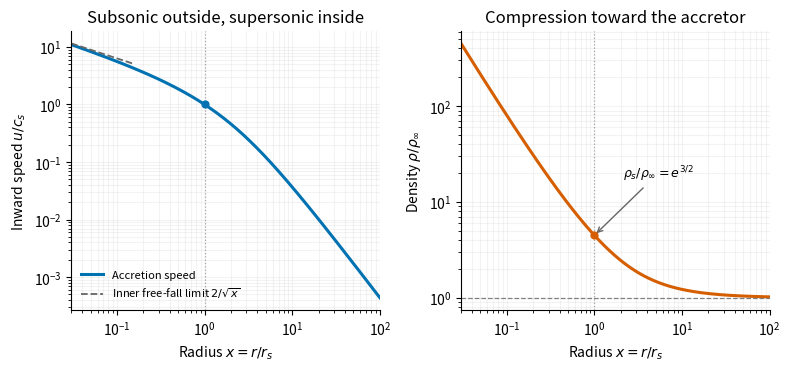

Write Python code to recreate this figure. (Note: this script raises an exception after producing the figure.)
#!/usr/bin/env python3
"""Compute original transonic accretion profiles; write the PNG basename to cwd.

Tested with Python 3.14.4, numpy 2.3.5 and matplotlib 3.10.7 (+dfsg1).
Dependencies are already listed in the repository pyproject.toml.
"""
from pathlib import Path
import matplotlib
matplotlib.use("Agg")
import matplotlib.pyplot as plt
import numpy as np


def profiles(radius):
    """Return u/c_s and rho/rho_inf on the reservoir-fed transonic branch."""
    radius = np.asarray(radius)
    rhs = 4*np.log(radius)+4/radius-3
    high_branch = radius < 1
    lower = np.where(high_branch, 0, -rhs-2)
    higher = np.where(high_branch, np.log(rhs+1)+2, 0)
    for _ in range(80):
        middle = (lower+higher)/2
        value = np.exp(middle)-middle
        move_lower = np.where(high_branch, value < rhs, value > rhs)
        lower = np.where(move_lower, middle, lower)
        higher = np.where(move_lower, higher, middle)
    log_w = np.where(abs(radius-1) < 1e-12, 0, (lower+higher)/2)
    speed = np.exp(log_w/2)
    density = np.exp(1.5)/(radius**2*speed)
    return speed, density


def main():
    radius = np.unique(np.r_[np.geomspace(.03, 100, 700), 1.])
    speed, density = profiles(radius)
    fig, axes = plt.subplots(1, 2, figsize=(8.0, 3.8), dpi=120, facecolor="white")
    for ax in axes:
        ax.set_facecolor("white")
        ax.set_xlabel(r"Radius $x=r/r_s$")
        ax.set_xlim(.03, 100)
        ax.grid(which="both", alpha=.14)
        ax.spines[["top", "right"]].set_visible(False)
        ax.axvline(1, color=".65", lw=.9, linestyle=":")
    axes[0].loglog(radius, speed, color="#0072b2", lw=2.2, label="Accretion speed")
    inside = radius[radius < .15]
    axes[0].loglog(inside, 2/np.sqrt(inside), "--", color=".4", lw=1.3,
                   label=r"Inner free-fall limit $2/\sqrt{x}$")
    axes[0].scatter([1], [1], color="#0072b2", s=24, zorder=4)
    axes[0].set_ylabel(r"Inward speed $u/c_s$")
    axes[0].set_title("Subsonic outside, supersonic inside")
    axes[0].legend(loc="lower left", fontsize=8, frameon=False)
    axes[1].loglog(radius, density, color="#d55e00", lw=2.2)
    axes[1].axhline(1, color=".5", lw=.9, linestyle="--")
    axes[1].scatter([1], [np.exp(1.5)], color="#d55e00", s=24, zorder=4)
    axes[1].annotate(r"$\rho_s/\rho_\infty=e^{3/2}$", xy=(1, np.exp(1.5)),
                     xytext=(2.1, 18), fontsize=9,
                     arrowprops={"arrowstyle": "->", "color": ".4"})
    axes[1].set_ylabel(r"Density $\rho/\rho_\infty$")
    axes[1].set_title("Compression toward the accretor")
    fig.tight_layout()
    fig.savefig(Path(__file__).stem+".png", facecolor="white")
    plt.close(fig)


if __name__ == "__main__":
    main()
